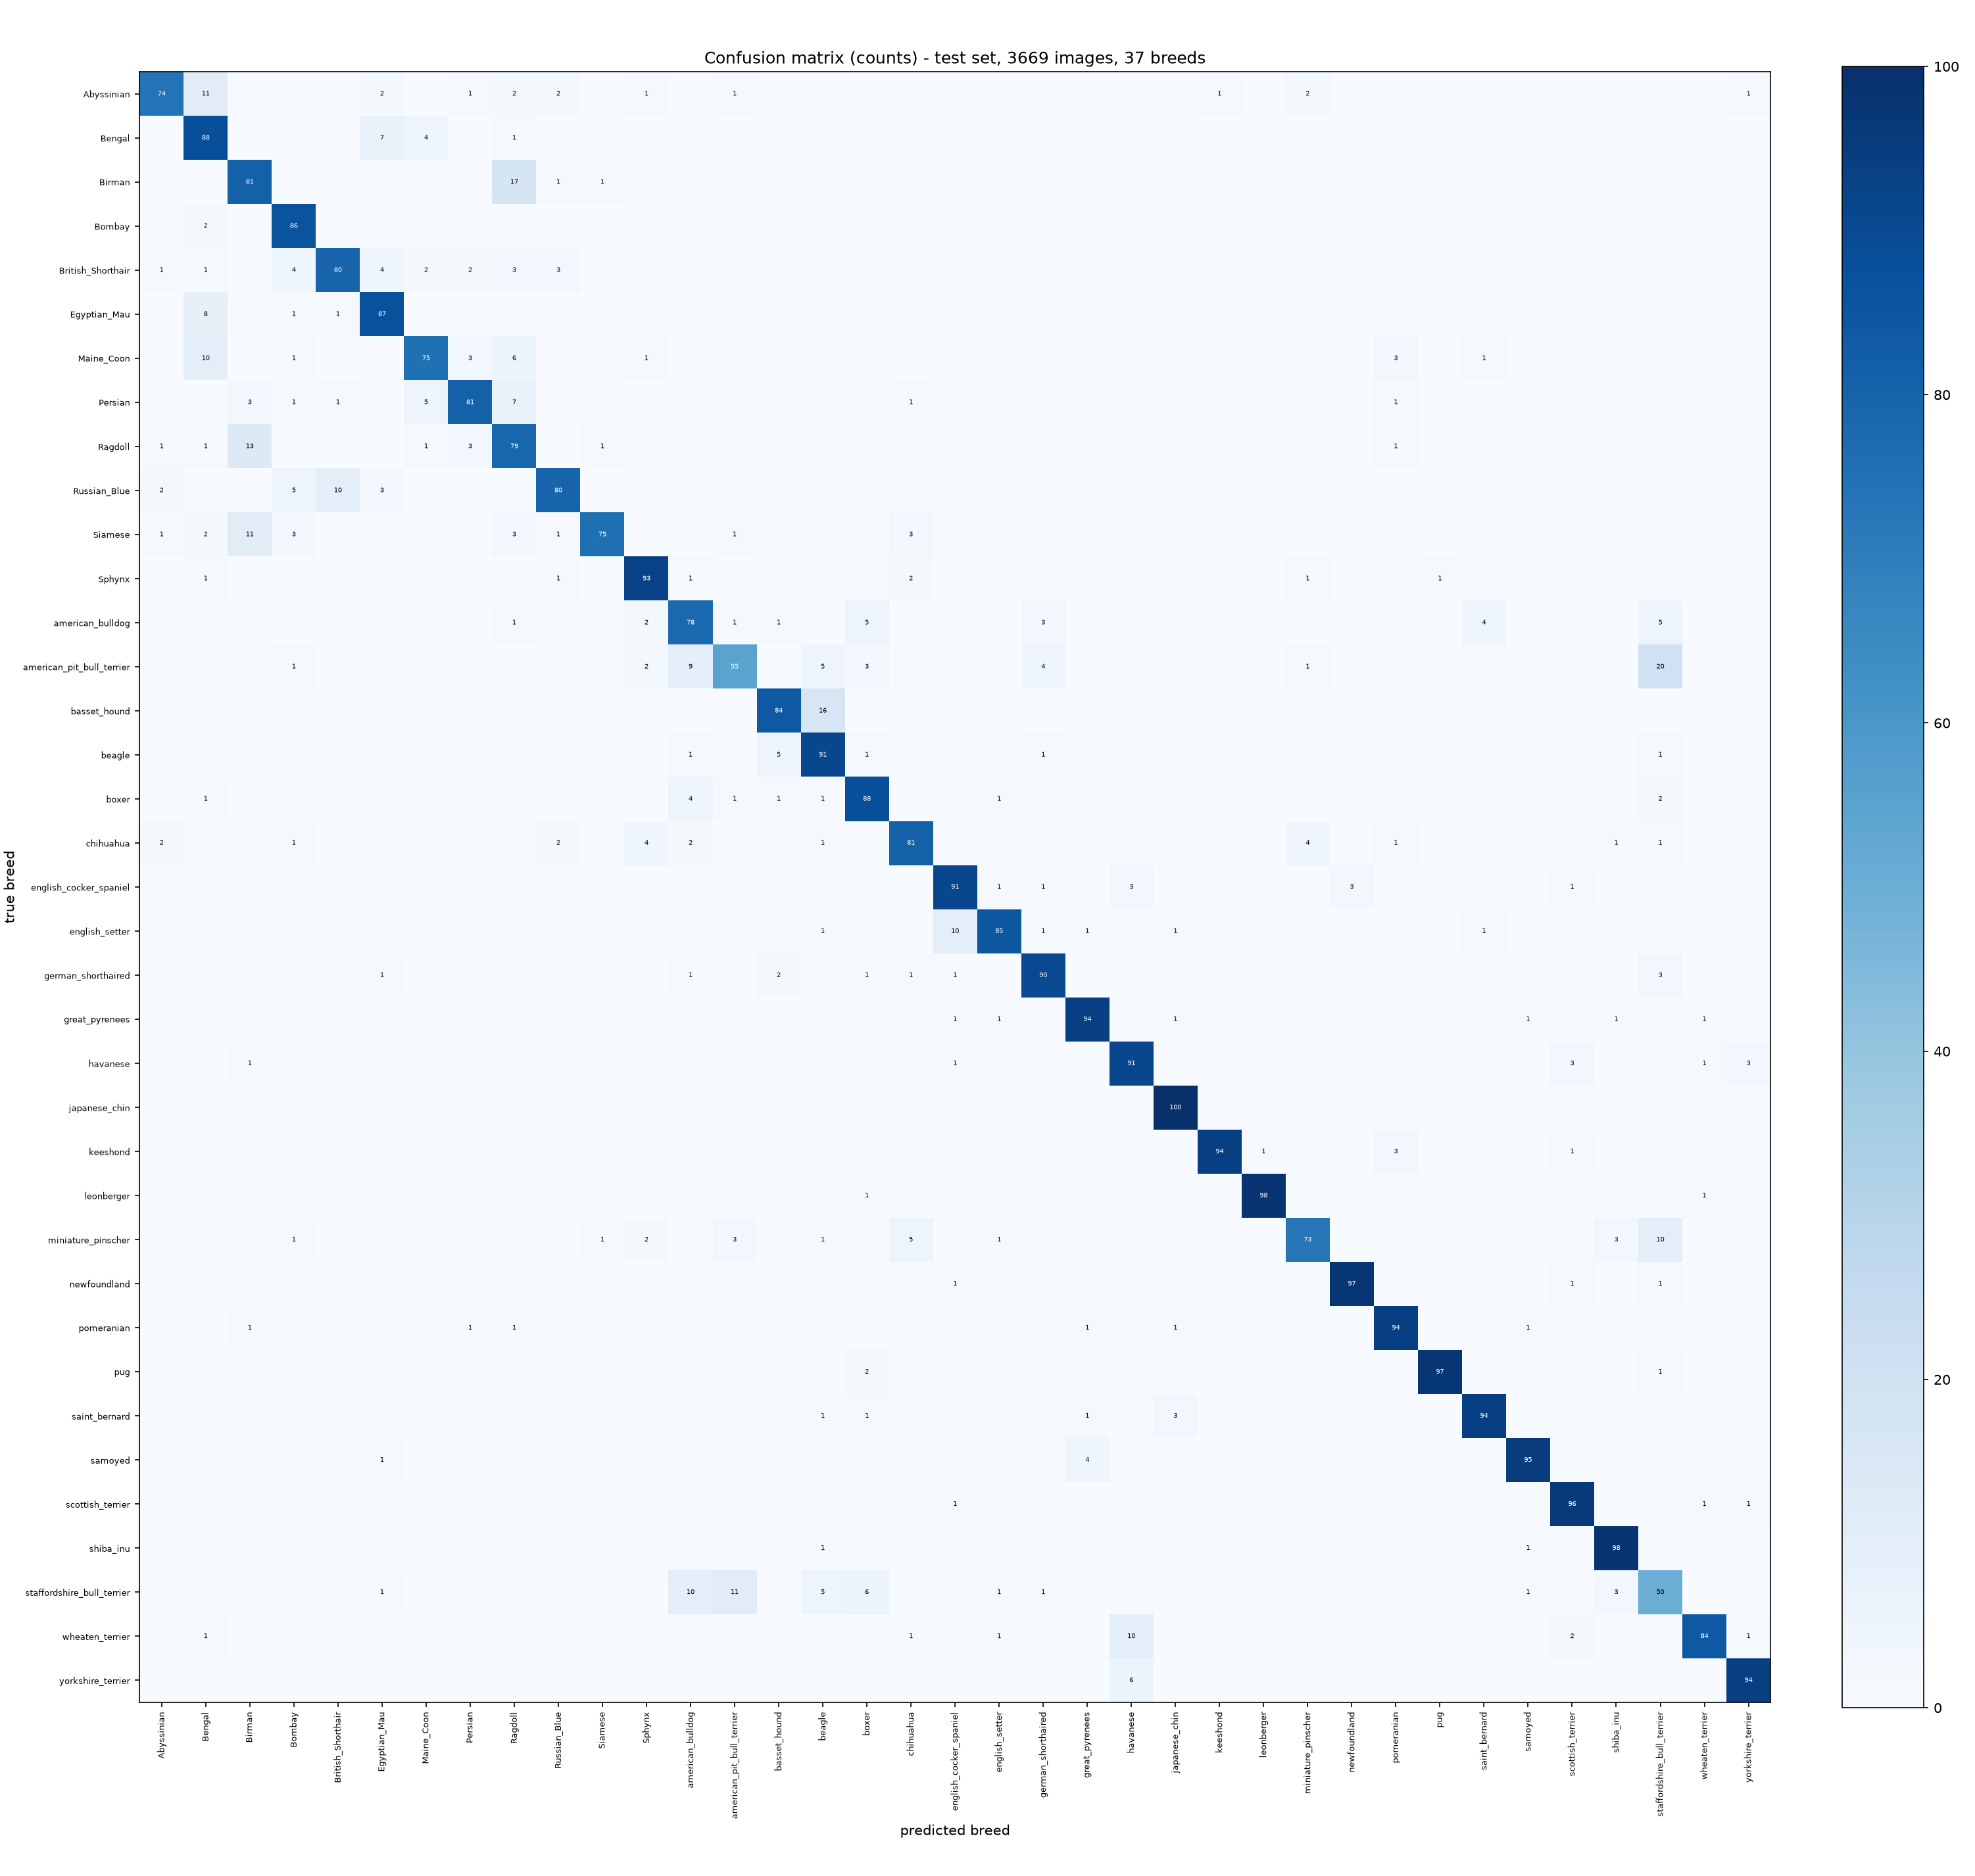

The data file committed next to this chart (first rows):
true\pred, Abyssinian, Bengal, Birman, Bombay, British_Shorthair, Egyptian_Mau, Maine_Coon, Persian, Ragdoll, Russian_Blue, Siamese, Sphynx, american_bulldog, american_pit_bull_terrier, basset_hound, beagle, boxer, chihuahua, english_cocker_spaniel, english_setter, german_shorthaired, great_pyrenees, havanese
Abyssinian, 74, 11, 0, 0, 0, 2, 0, 1, 2, 2, 0, 1, 0, 1, 0, 0, 0, 0, 0, 0, 0, 0, 0
Bengal, 0, 88, 0, 0, 0, 7, 4, 0, 1, 0, 0, 0, 0, 0, 0, 0, 0, 0, 0, 0, 0, 0, 0
Birman, 0, 0, 81, 0, 0, 0, 0, 0, 17, 1, 1, 0, 0, 0, 0, 0, 0, 0, 0, 0, 0, 0, 0
Bombay, 0, 2, 0, 86, 0, 0, 0, 0, 0, 0, 0, 0, 0, 0, 0, 0, 0, 0, 0, 0, 0, 0, 0
British_Shorthair, 1, 1, 0, 4, 80, 4, 2, 2, 3, 3, 0, 0, 0, 0, 0, 0, 0, 0, 0, 0, 0, 0, 0
Egyptian_Mau, 0, 8, 0, 1, 1, 87, 0, 0, 0, 0, 0, 0, 0, 0, 0, 0, 0, 0, 0, 0, 0, 0, 0
Maine_Coon, 0, 10, 0, 1, 0, 0, 75, 3, 6, 0, 0, 1, 0, 0, 0, 0, 0, 0, 0, 0, 0, 0, 0
Persian, 0, 0, 3, 1, 1, 0, 5, 81, 7, 0, 0, 0, 0, 0, 0, 0, 0, 1, 0, 0, 0, 0, 0
Ragdoll, 1, 1, 13, 0, 0, 0, 1, 3, 79, 0, 1, 0, 0, 0, 0, 0, 0, 0, 0, 0, 0, 0, 0
Russian_Blue, 2, 0, 0, 5, 10, 3, 0, 0, 0, 80, 0, 0, 0, 0, 0, 0, 0, 0, 0, 0, 0, 0, 0
Siamese, 1, 2, 11, 3, 0, 0, 0, 0, 3, 1, 75, 0, 0, 1, 0, 0, 0, 3, 0, 0, 0, 0, 0
Sphynx, 0, 1, 0, 0, 0, 0, 0, 0, 0, 1, 0, 93, 1, 0, 0, 0, 0, 2, 0, 0, 0, 0, 0
american_bulldog, 0, 0, 0, 0, 0, 0, 0, 0, 1, 0, 0, 2, 78, 1, 1, 0, 5, 0, 0, 0, 3, 0, 0
american_pit_bull_terrier, 0, 0, 0, 1, 0, 0, 0, 0, 0, 0, 0, 2, 9, 55, 0, 5, 3, 0, 0, 0, 4, 0, 0
basset_hound, 0, 0, 0, 0, 0, 0, 0, 0, 0, 0, 0, 0, 0, 0, 84, 16, 0, 0, 0, 0, 0, 0, 0
beagle, 0, 0, 0, 0, 0, 0, 0, 0, 0, 0, 0, 0, 1, 0, 5, 91, 1, 0, 0, 0, 1, 0, 0
boxer, 0, 1, 0, 0, 0, 0, 0, 0, 0, 0, 0, 0, 4, 1, 1, 1, 88, 0, 0, 1, 0, 0, 0
chihuahua, 2, 0, 0, 1, 0, 0, 0, 0, 0, 2, 0, 4, 2, 0, 0, 1, 0, 81, 0, 0, 0, 0, 0
english_cocker_spaniel, 0, 0, 0, 0, 0, 0, 0, 0, 0, 0, 0, 0, 0, 0, 0, 0, 0, 0, 91, 1, 1, 0, 3
english_setter, 0, 0, 0, 0, 0, 0, 0, 0, 0, 0, 0, 0, 0, 0, 0, 1, 0, 0, 10, 85, 1, 1, 0
german_shorthaired, 0, 0, 0, 0, 0, 1, 0, 0, 0, 0, 0, 0, 1, 0, 2, 0, 1, 1, 1, 0, 90, 0, 0
great_pyrenees, 0, 0, 0, 0, 0, 0, 0, 0, 0, 0, 0, 0, 0, 0, 0, 0, 0, 0, 1, 1, 0, 94, 0
havanese, 0, 0, 1, 0, 0, 0, 0, 0, 0, 0, 0, 0, 0, 0, 0, 0, 0, 0, 1, 0, 0, 0, 91
japanese_chin, 0, 0, 0, 0, 0, 0, 0, 0, 0, 0, 0, 0, 0, 0, 0, 0, 0, 0, 0, 0, 0, 0, 0
keeshond, 0, 0, 0, 0, 0, 0, 0, 0, 0, 0, 0, 0, 0, 0, 0, 0, 0, 0, 0, 0, 0, 0, 0
leonberger, 0, 0, 0, 0, 0, 0, 0, 0, 0, 0, 0, 0, 0, 0, 0, 0, 1, 0, 0, 0, 0, 0, 0
miniature_pinscher, 0, 0, 0, 1, 0, 0, 0, 0, 0, 0, 1, 2, 0, 3, 0, 1, 0, 5, 0, 1, 0, 0, 0
newfoundland, 0, 0, 0, 0, 0, 0, 0, 0, 0, 0, 0, 0, 0, 0, 0, 0, 0, 0, 1, 0, 0, 0, 0
pomeranian, 0, 0, 1, 0, 0, 0, 0, 1, 1, 0, 0, 0, 0, 0, 0, 0, 0, 0, 0, 0, 0, 1, 0
pug, 0, 0, 0, 0, 0, 0, 0, 0, 0, 0, 0, 0, 0, 0, 0, 0, 2, 0, 0, 0, 0, 0, 0
saint_bernard, 0, 0, 0, 0, 0, 0, 0, 0, 0, 0, 0, 0, 0, 0, 0, 1, 1, 0, 0, 0, 0, 1, 0
samoyed, 0, 0, 0, 0, 0, 1, 0, 0, 0, 0, 0, 0, 0, 0, 0, 0, 0, 0, 0, 0, 0, 4, 0
scottish_terrier, 0, 0, 0, 0, 0, 0, 0, 0, 0, 0, 0, 0, 0, 0, 0, 0, 0, 0, 1, 0, 0, 0, 0
shiba_inu, 0, 0, 0, 0, 0, 0, 0, 0, 0, 0, 0, 0, 0, 0, 0, 1, 0, 0, 0, 0, 0, 0, 0
staffordshire_bull_terrier, 0, 0, 0, 0, 0, 1, 0, 0, 0, 0, 0, 0, 10, 11, 0, 5, 6, 0, 0, 1, 1, 0, 0
wheaten_terrier, 0, 1, 0, 0, 0, 0, 0, 0, 0, 0, 0, 0, 0, 0, 0, 0, 0, 1, 0, 1, 0, 0, 10
yorkshire_terrier, 0, 0, 0, 0, 0, 0, 0, 0, 0, 0, 0, 0, 0, 0, 0, 0, 0, 0, 0, 0, 0, 0, 6
